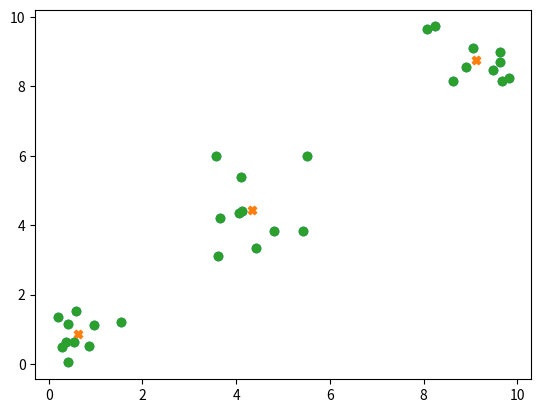

This figure's Python source:
import numpy as np
import matplotlib.pyplot as plt
import pandas as pd


def distance(vec1, vec2):
    return np.sqrt(np.sum(np.square(vec1 - vec2)))

def kmeans(data, k):
    K = np.random.uniform(0, 10, (k, data.shape[1]))
    ret = np.zeros((data.shape[0], 2))
    flag = True
    while flag:
        flag = False
        for i in range(data.shape[0]):
            # print("数据的每一行：{}".format(data[i]))
            minDist = np.inf
            minIndex = -1
            # print(K.shape[1])
            for j in range(K.shape[0]):
                # print("第{}个质心点{}".format(j, K[j]))
                # 计算数据中的每个点到聚类中心的距离
                ds = distance(data[i], K[j])
                # print("距离：{}".format(ds))
                if ds < minDist:
                    minDist = ds
                    minIndex = j
                    print("距离和簇中心:{}   {}".format(ds, str(j)))
            # 每次计算完一行数据到质心的距离后，更新ret矩阵的结果（将数据点分给距离其最近的簇）
            ret[i][0] = minDist
            ret[i][1] = minIndex
        # 对每个簇，计算簇中所有点的均值并将均值作为质心
        for i in range(k):
            cluster = data[ret[:, 1] == i]
            # print(cluster)
            if len(cluster) == 0:
                pass
            else:
                center = np.mean(cluster, axis=0)
                # print(center)
                if (center == K[i]).all():
                    pass
                else:
                    flag = True
                    K[i] = center
    # 质心不发生改变
    for i in range(len(K)):
        print("质心点为：{}".format(K[i]))
    data_c = np.c_[data, ret]
    # print(data_c)
    data_c = pd.DataFrame(data_c)
    data_c.to_csv('./ret.csv')

    center_x = K[:, 0]
    center_y = K[:, 1]
    plt.scatter(center_x, center_y, marker="X")
    plt.scatter(X, Y)
    plt.show()


if __name__ == '__main__':
    data1 = np.random.uniform(0, 2, (10, 2))
    data2 = np.random.uniform(3, 6, (10, 2))
    data3 = np.random.uniform(8, 10, (10, 2))
    data = np.r_[data1, data2, data3]
    np.random.shuffle(data)

    X = data[:, 0]
    Y = data[:, 1]
    plt.scatter(X, Y)
    plt.show()
    kmeans(data, 3)

